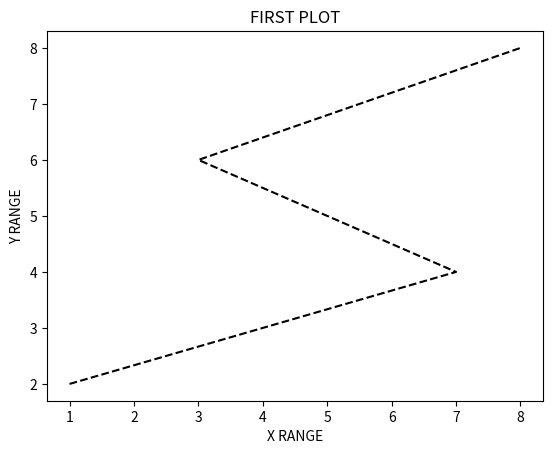

Generate this figure with matplotlib:
import matplotlib.pyplot as p

p.plot([1,7,3,8],[2,4,6,8],'k--')
p.ylabel('Y RANGE')
p.xlabel('X RANGE')
p.title("FIRST PLOT")
p.show()